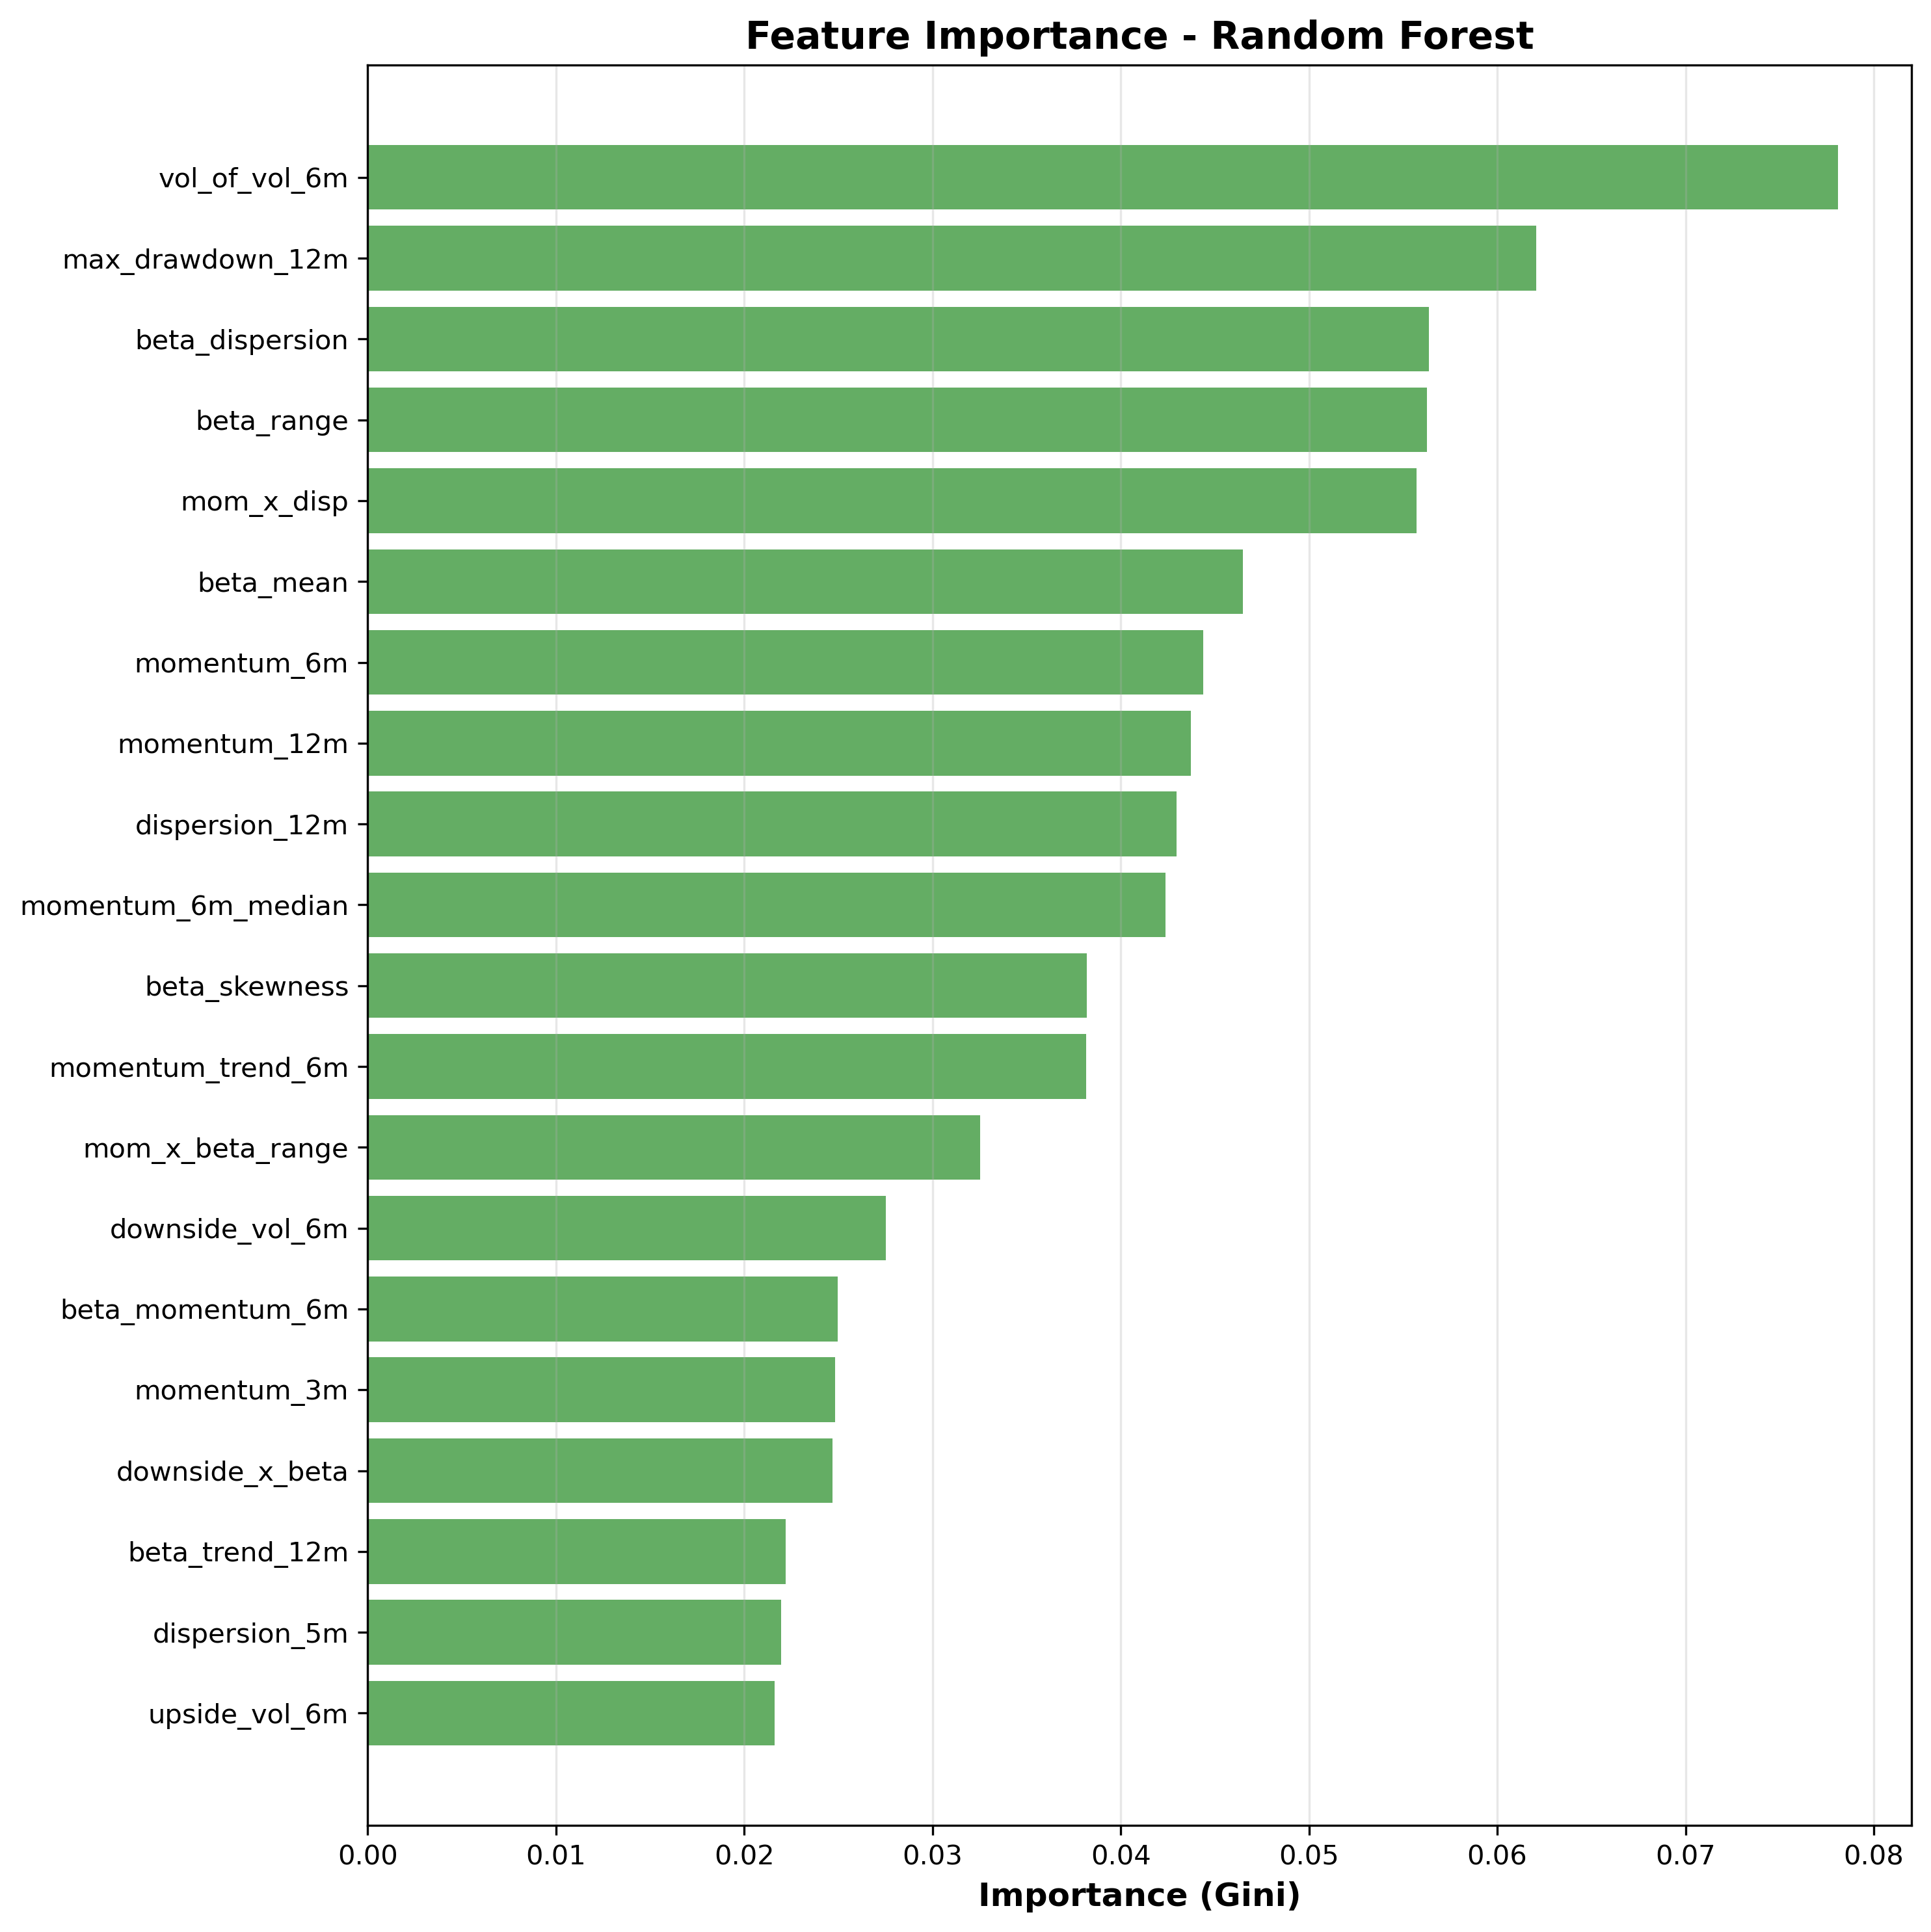

The file beside this chart, header and first rows:
feature, importance, importance_pct, cumulative_importance
vol_of_vol_6m, 0.07811, 7.811, 0.07811
max_drawdown_12m, 0.06206, 6.206, 0.1402
beta_dispersion, 0.05635, 5.635, 0.1965
beta_range, 0.05628, 5.628, 0.2528
mom_x_disp, 0.05571, 5.571, 0.3085
beta_mean, 0.04649, 4.649, 0.355
momentum_6m, 0.04437, 4.437, 0.3994
momentum_12m, 0.04372, 4.372, 0.4431
dispersion_12m, 0.04295, 4.295, 0.486
momentum_6m_median, 0.04238, 4.238, 0.5284
beta_skewness, 0.0382, 3.82, 0.5666
momentum_trend_6m, 0.03816, 3.816, 0.6048
mom_x_beta_range, 0.03253, 3.253, 0.6373
downside_vol_6m, 0.02752, 2.752, 0.6648
beta_momentum_6m, 0.02495, 2.495, 0.6898
momentum_3m, 0.02482, 2.482, 0.7146
downside_x_beta, 0.02468, 2.468, 0.7393
beta_trend_12m, 0.02221, 2.221, 0.7615
dispersion_5m, 0.02197, 2.197, 0.7834
upside_vol_6m, 0.02162, 2.162, 0.8051
momentum_3m_median, 0.01989, 1.989, 0.825
beta_vol_ratio, 0.01944, 1.944, 0.8444
beta_range_x_disp, 0.01806, 1.806, 0.8625
top_bottom_spread, 0.01719, 1.719, 0.8796
avg_vol_3m, 0.0157, 1.57, 0.8953
beta_momentum_3m, 0.015, 1.5, 0.9103
momentum_sharpe, 0.01239, 1.239, 0.9227
median_return, 0.01181, 1.181, 0.9345
kurtosis_cs, 0.01169, 1.169, 0.9462
vol_asymmetry_6m, 0.01145, 1.145, 0.9577
skewness_cs, 0.01139, 1.139, 0.9691
tail_ratio, 0.009934, 0.9934, 0.979
pct_positive, 0.007295, 0.7295, 0.9863
pct_positive_3m, 0.007215, 0.7215, 0.9935
concentration_hhi, 0.006471, 0.6471, 1.0
